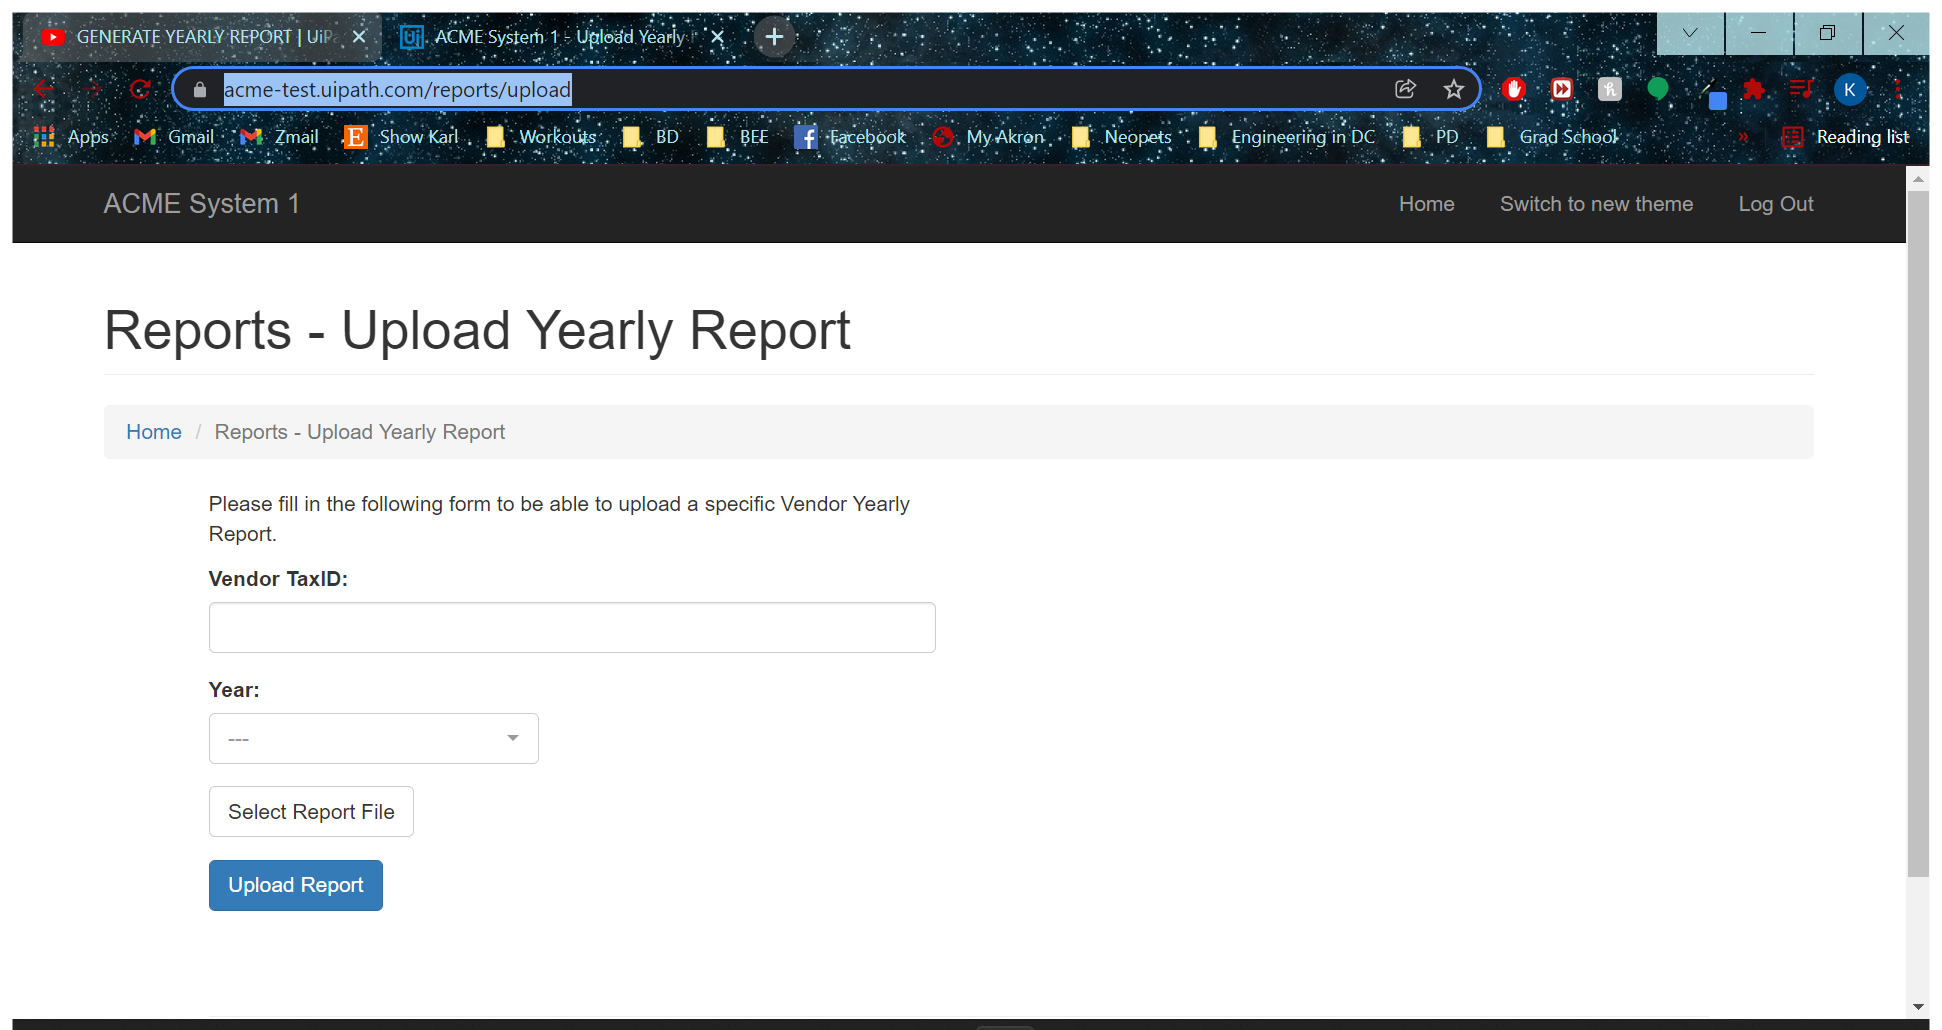
Task: Robotic Enterprise Framework
Workflow: Navigate to Yearly Report Upload

Step 1: Use Browser Chrome: ACME System 1 - Upload Yearly Report in window 'ACME System 1 - Upload Yearly Report' (chrome.exe)

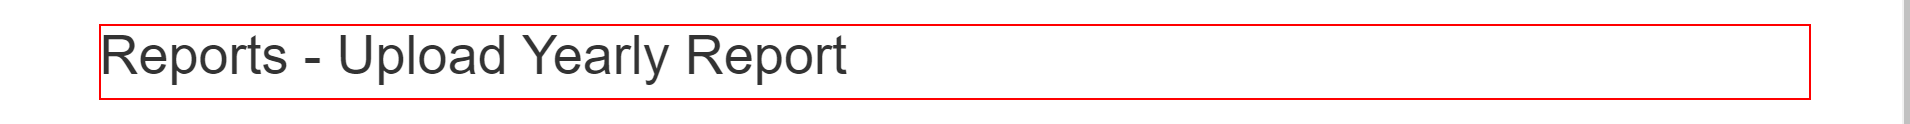
Step 2: find the heading 'Reports - Upload...'